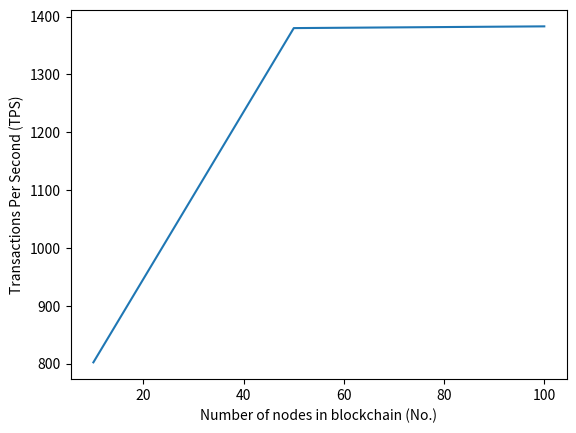

This chart was generated by the following Python code:
"""
10 nodes 3 leader - 802
50 nodes 18leader - 1380
100nodes 35leader - 1383
"""

import time
import json
import numpy as np
import matplotlib.pyplot as plt

l = [802, 1380, 1383]
x = [10,50,100]

plt.plot(x, l,label = "Performance measure on changing size of blockchain")
plt.xlabel("Number of nodes in blockchain (No.)")
plt.ylabel("Transactions Per Second (TPS)")
plt.show()